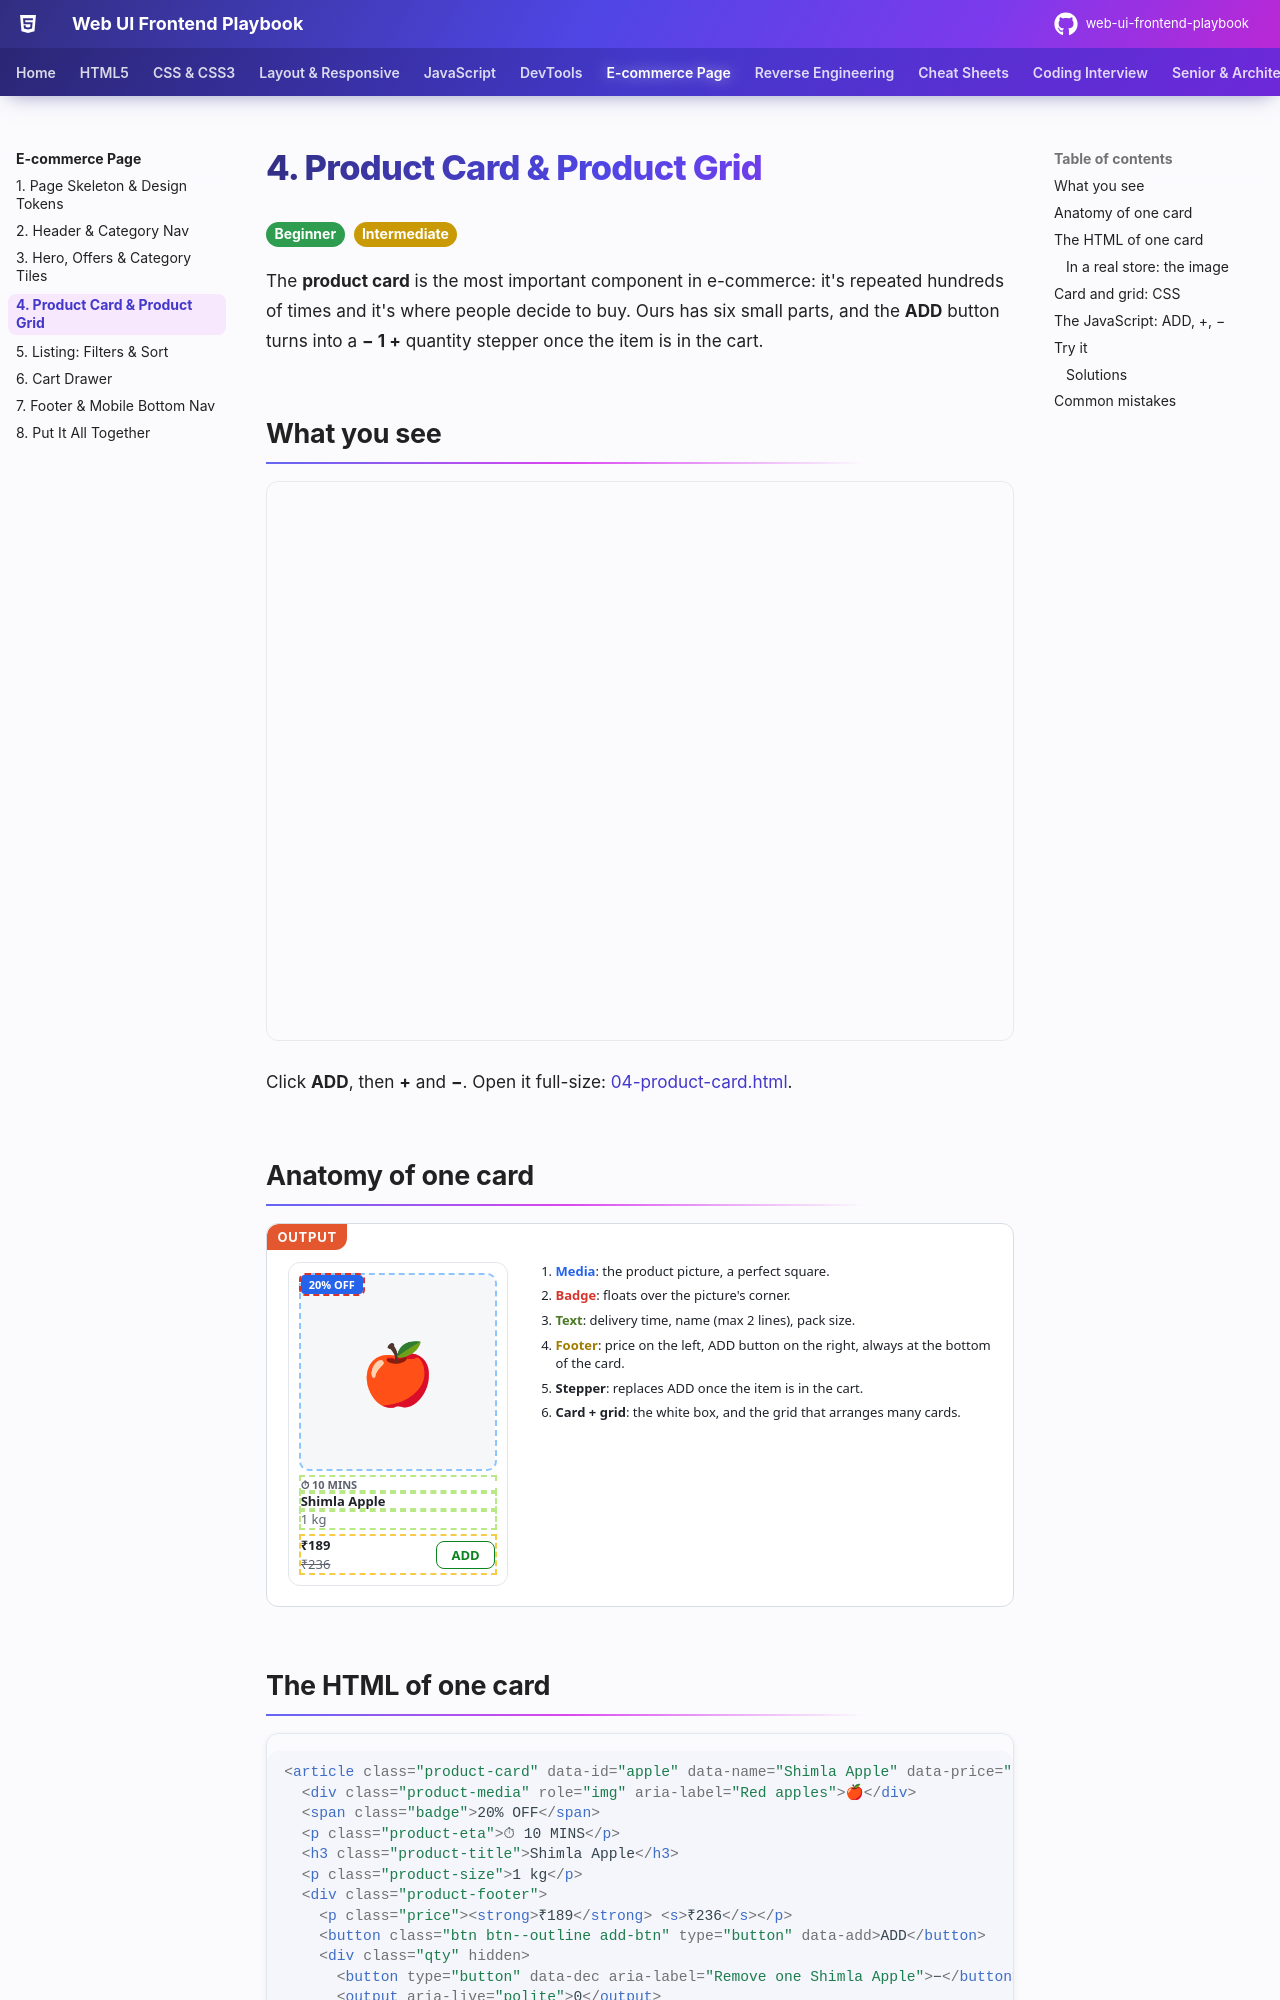

repository: khiruashish/web-ui-frontend-playbook · page: ecommerce/04-product-card/index.html · generator: mkdocs

# 4. Product Card & Product Grid

<span class="lvl lvl-1">Beginner</span> <span class="lvl lvl-2">Intermediate</span>

The **product card** is the most important component in e-commerce: it's repeated hundreds of times and it's where people decide to
buy. Ours has six small parts, and the **ADD** button turns into a **− 1 +** quantity stepper once the item is in the cart.

## What you see

<iframe src="../demos/04-product-card.html" title="Product card and grid: live demo" style="width:100%;height:560px;border:1px solid var(--md-default-fg-color--lightest);border-radius:12px" loading="lazy"></iframe>

Click **ADD**, then **+** and **−**. Open it full-size: [04-product-card.html](demos/04-product-card.html){ target=_blank }.
